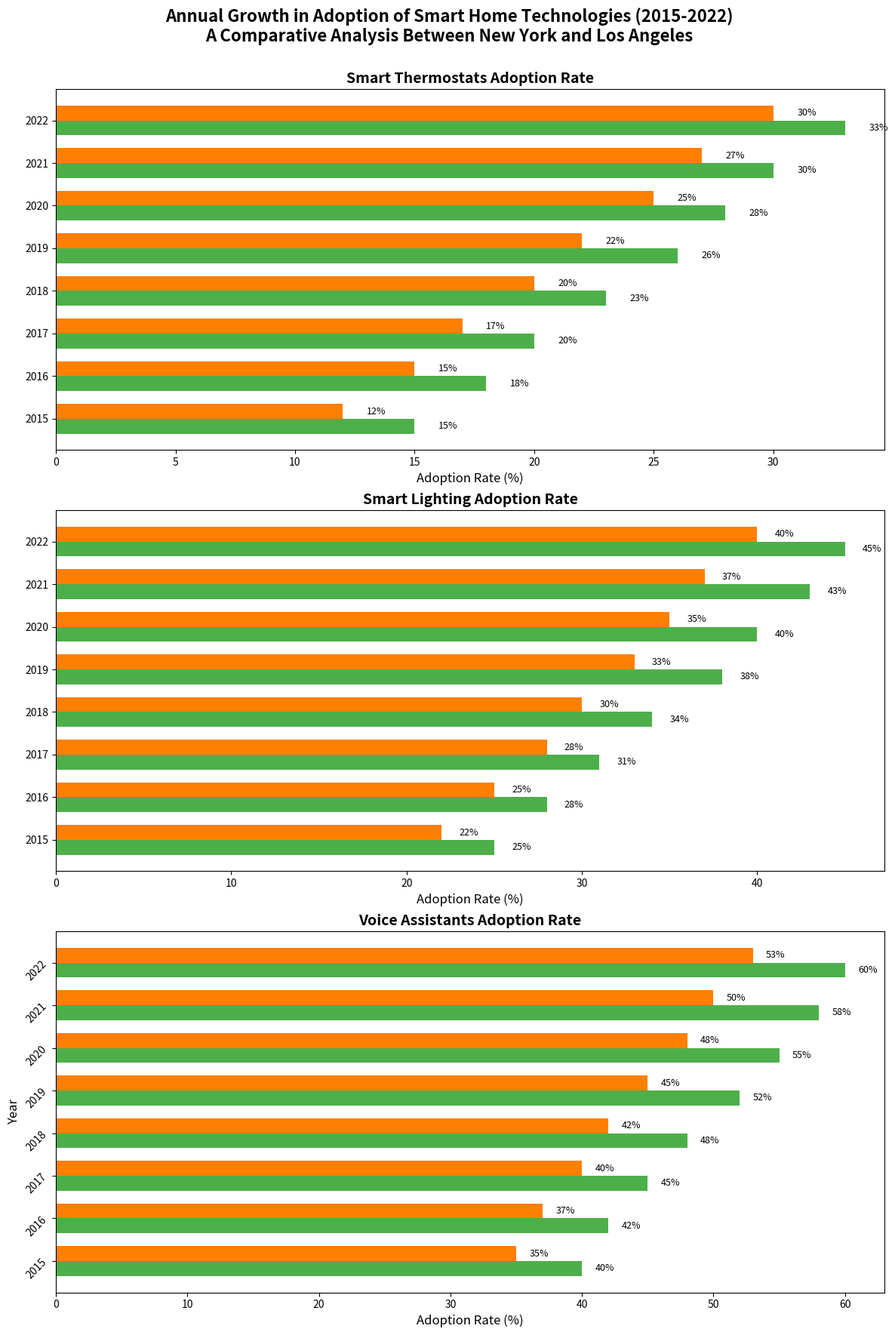

This figure's Python source:
import matplotlib.pyplot as plt
import numpy as np

years = np.arange(2015, 2023)
cities = ['New York', 'Los Angeles']

voice_assistants = np.array([
    [40, 42, 45, 48, 52, 55, 58, 60],
    [35, 37, 40, 42, 45, 48, 50, 53]
])

smart_lighting = np.array([
    [25, 28, 31, 34, 38, 40, 43, 45],
    [22, 25, 28, 30, 33, 35, 37, 40]
])

smart_thermostats = np.array([
    [15, 18, 20, 23, 26, 28, 30, 33],
    [12, 15, 17, 20, 22, 25, 27, 30]
])

fig, axs = plt.subplots(3, 1, figsize=(12, 18), sharey=True)

bar_height = 0.35
position = np.arange(len(years))

colors = ['#4daf4a', '#ff7f00']

titles = ['Smart Thermostats Adoption Rate', 'Smart Lighting Adoption Rate', 'Voice Assistants Adoption Rate']

for i, data in enumerate([smart_thermostats, smart_lighting, voice_assistants]):
    city1 = axs[i].barh(position - bar_height/2, data[0], bar_height, color=colors[0])
    city2 = axs[i].barh(position + bar_height/2, data[1], bar_height, color=colors[1])
    
    for bar in city1 + city2:
        xval = bar.get_width()
        axs[i].text(xval + 1, bar.get_y() + bar.get_height()/2.0, f"{xval}%", va='center', fontsize=9)

    axs[i].set_title(titles[i], fontsize=14, fontweight='bold')
    axs[i].set_xlabel('Adoption Rate (%)', fontsize=12)

axs[-1].set_yticks(position)
axs[-1].set_yticklabels(years, rotation=45)
axs[-1].set_ylabel('Year', fontsize=12)

plt.tight_layout()

fig.suptitle('Annual Growth in Adoption of Smart Home Technologies (2015-2022)\nA Comparative Analysis Between New York and Los Angeles',
             fontsize=16, fontweight='bold')
fig.subplots_adjust(top=0.92)

plt.show()
